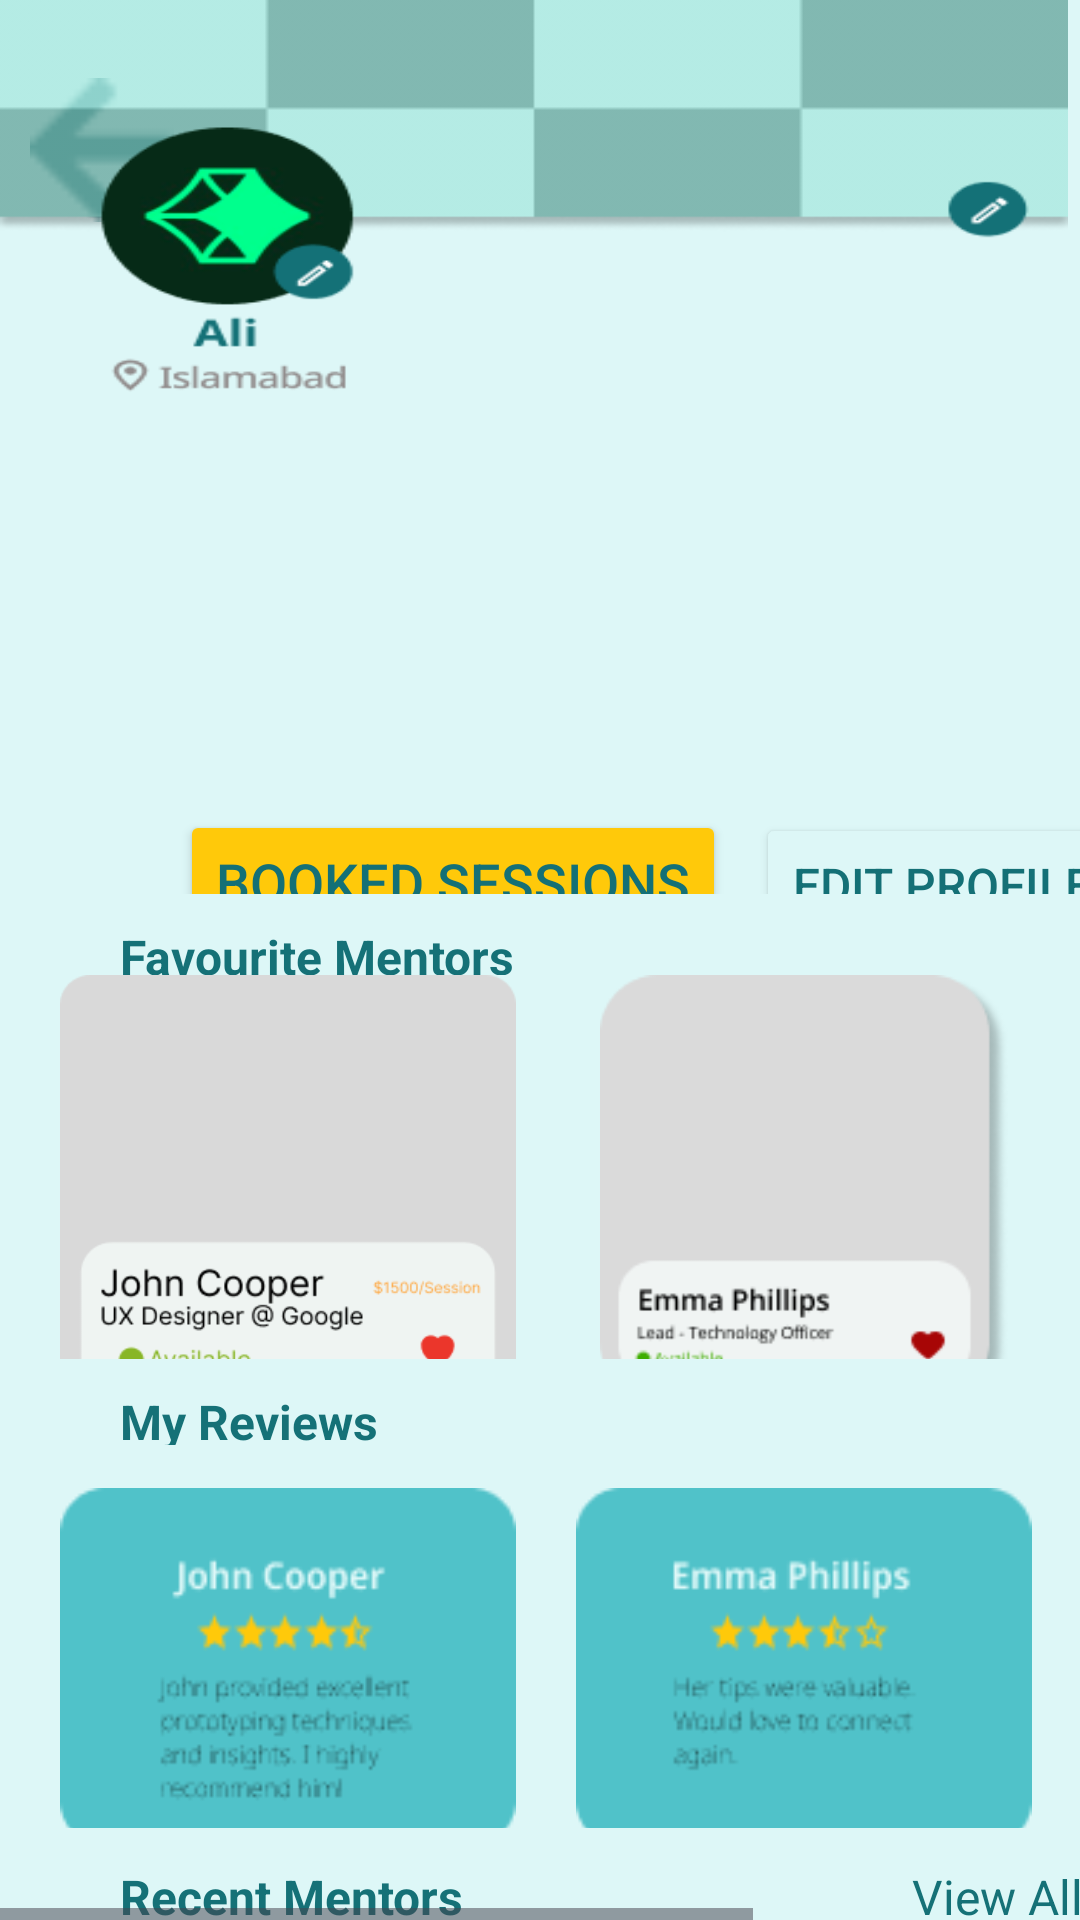

Write the Android layout XML for this screen, with the resource values it uses.
<!-- AndroidManifest.xml: application theme Theme.I212457 -->
<!-- res/layout/activity_my_profile.xml -->
<?xml version="1.0" encoding="utf-8"?>
<RelativeLayout xmlns:android="http://schemas.android.com/apk/res/android"
    xmlns:app="http://schemas.android.com/apk/res-auto"
    xmlns:tools="http://schemas.android.com/tools"
    android:layout_width="match_parent"
    android:layout_height="match_parent"
    android:background="#ddf7f7"
    tools:context=".MainActivity">


    <ImageButton
        android:id="@+id/bbone"
        android:layout_width="48dp"
        android:layout_height="48dp"
        android:layout_alignParentTop="true"
        android:layout_marginTop="26dp"
        android:layout_marginStart="10dp"
        android:background="@drawable/vec"
        android:contentDescription="TODO" />

    <TextView
        android:id="@+id/textView"
        android:layout_width="264dp"
        android:layout_height="wrap_content"
        android:layout_alignParentEnd="true"
        android:layout_alignParentBottom="true"
        android:layout_marginLeft="82dp"
        android:layout_marginEnd="62dp"
        android:layout_marginBottom="707dp"
        android:text="My Profile"
        android:textColor="#147076"
        android:textSize="34sp"
        android:textStyle="bold" />


    <ImageView
        android:layout_width="134dp"
        android:layout_height="wrap_content"
        android:layout_alignParentEnd="true"
        android:layout_alignParentBottom="true"
        android:layout_marginEnd="4dp"
        android:layout_marginBottom="708dp"
        android:paddingLeft="80dp"
        android:src="@drawable/dots">

    </ImageView>

    <ImageView
        android:layout_width="wrap_content"
        android:layout_height="194dp"
        android:layout_alignParentEnd="true"
        android:layout_alignParentBottom="true"
        android:layout_marginEnd="4dp"
        android:layout_marginBottom="507dp"
        android:background="@drawable/profiletop"
        android:contentDescription="TODO" />


    <androidx.recyclerview.widget.RecyclerView
        android:layout_width="match_parent"
        android:layout_height="match_parent"
        android:id="@+id/rvv">

    </androidx.recyclerview.widget.RecyclerView>

    <HorizontalScrollView
        android:layout_width="match_parent"
        android:layout_height="wrap_content"
        android:orientation="horizontal">


        <LinearLayout

            android:layout_width="match_parent"
            android:layout_height="match_parent"
            android:layout_marginTop="270dp"
            android:background="#ddf7f7"
            android:orientation="vertical">

            <LinearLayout
                android:layout_width="match_parent"
                android:layout_height="wrap_content"
                android:layout_marginBottom="10dp"
                android:layout_weight="1"
                android:orientation="horizontal">


                <Button
                    android:id="@+id/booksession"
                    android:layout_width="wrap_content"
                    android:layout_height="48dp"
                    android:layout_marginStart="60dp"
                    android:onClick="openBookedSession"
                    android:backgroundTint="#ffc90a"
                    android:text="Booked Sessions"
                    android:textColor="#147076"
                    android:textSize="18sp" />

                <Button
                    android:id="@+id/button"
                    android:layout_width="wrap_content"
                    android:layout_height="48dp"
                    android:layout_marginStart="10dp"
                    android:onClick="openBookedSession"
                    android:backgroundTint="#ddf7f7"
                    android:text="Edit profile"
                    android:textColor="#147076"
                    android:textSize="16sp" />

            </LinearLayout>

            <LinearLayout
                android:layout_width="match_parent"
                android:layout_height="wrap_content"
                android:layout_weight="1"
                android:orientation="horizontal">

                <TextView
                    android:layout_width="234dp"
                    android:layout_height="37dp"
                    android:paddingLeft="40dp"
                    android:text="Favourite Mentors"
                    android:textColor="#157177"
                    android:textSize="16sp"
                    android:textStyle="bold" />

            </LinearLayout>

            <LinearLayout
                android:layout_width="match_parent"
                android:layout_height="wrap_content"
                android:layout_marginBottom="10dp"
                android:layout_weight="1"
                android:orientation="horizontal">

                <ImageView
                    android:layout_width="152dp"
                    android:layout_height="148dp"
                    android:layout_marginStart="20dp"
                    android:background="@drawable/john" />

                <ImageView
                    android:layout_width="152dp"
                    android:layout_height="148dp"
                    android:layout_marginStart="20dp"
                    android:backgroundTint="#8fd9dd"
                    android:src="@drawable/emmawhite" />

                <ImageView
                    android:layout_width="152dp"
                    android:layout_height="148dp"
                    android:layout_marginStart="20dp"
                    android:backgroundTint="#8fd9dd"
                    android:src="@drawable/michwhite" />

            </LinearLayout>

            <LinearLayout
                android:layout_width="match_parent"
                android:layout_height="wrap_content"

                android:layout_weight="1"
                android:orientation="horizontal">

                <TextView
                    android:layout_width="234dp"
                    android:layout_height="39dp"
                    android:paddingLeft="40dp"
                    android:text="My Reviews"
                    android:textColor="#157177"
                    android:textSize="16sp"
                    android:textStyle="bold" />

            </LinearLayout>

            <LinearLayout
                android:layout_width="match_parent"
                android:layout_height="wrap_content"
                android:layout_marginBottom="12dp"
                android:layout_weight="1"
                android:orientation="horizontal">

                <ImageView
                    android:layout_width="152dp"
                    android:layout_height="148dp"
                    android:layout_marginStart="20dp"
                    android:backgroundTint="#8fd9dd"
                    android:src="@drawable/gone" />

                <ImageView
                    android:layout_width="152dp"
                    android:layout_height="148dp"
                    android:layout_marginStart="20dp"
                    android:backgroundTint="#8fd9dd"
                    android:src="@drawable/gtwo" />

                <ImageView
                    android:layout_width="152dp"
                    android:layout_height="148dp"
                    android:layout_marginStart="20dp"
                    android:backgroundTint="#8fd9dd"
                    android:src="@drawable/gthree" />



            </LinearLayout>

            <LinearLayout
                android:layout_width="match_parent"
                android:layout_height="wrap_content"
                android:layout_weight="1"
                android:orientation="horizontal">

                <TextView
                    android:layout_width="234dp"
                    android:layout_height="39dp"
                    android:paddingLeft="40dp"
                    android:text="Recent Mentors"
                    android:textColor="#157177"
                    android:textSize="16sp"
                    android:textStyle="bold" />

                <TextView
                    android:layout_width="136dp"
                    android:layout_height="39dp"
                    android:paddingLeft="70dp"
                    android:text="View All"
                    android:textColor="#157177"
                    android:textSize="16sp" />
            </LinearLayout>


        </LinearLayout>
    </HorizontalScrollView>
    <LinearLayout
        android:layout_width="match_parent"
        android:layout_height="match_parent"
        android:layout_marginTop="700dp"
        android:background="#147076">

        <ImageButton
            android:id="@+id/home"
            android:layout_width="55dp"
            android:layout_height="55dp"
            android:layout_marginLeft="20dp"
            android:background="@drawable/home"
            android:contentDescription="TODO" />

        <ImageButton
            android:id="@+id/search"
            android:layout_width="55dp"
            android:layout_height="55dp"
            android:layout_marginLeft="20dp"
            android:background="@drawable/search"
            android:contentDescription="TODO" />

        <ImageButton
            android:layout_width="55dp"
            android:layout_height="55dp"
            android:layout_marginLeft="20dp"
            android:background="@drawable/add"
            android:contentDescription="TODO" />

        <ImageButton
            android:id="@+id/chat"
            android:layout_width="55dp"
            android:layout_height="55dp"
            android:layout_marginLeft="20dp"
            android:background="@drawable/chat"
            android:contentDescription="TODO" />

        <ImageButton
            android:layout_width="55dp"
            android:layout_height="55dp"
            android:layout_marginLeft="20dp"
            android:background="@drawable/profile"
            android:contentDescription="TODO" />

    </LinearLayout>
</RelativeLayout>
<!-- resources referenced by this layout -->
<resources>
  <!-- drawable add: png bitmap (drawable, 1505 bytes) -->
  <!-- drawable chat: png bitmap (drawable, 2894 bytes) -->
  <!-- drawable emmawhite: png bitmap (drawable, 7702 bytes) -->
  <!-- drawable gone: png bitmap (drawable, 4081 bytes) -->
  <!-- drawable gthree: png bitmap (drawable, 2302 bytes) -->
  <!-- drawable gtwo: png bitmap (drawable, 3478 bytes) -->
  <!-- drawable home: png bitmap (drawable, 3017 bytes) -->
  <!-- drawable john: png bitmap (drawable, 9340 bytes) -->
  <!-- drawable michwhite: png bitmap (drawable, 7535 bytes) -->
  <!-- drawable profile: png bitmap (drawable, 2951 bytes) -->
  <!-- drawable profiletop: png bitmap (drawable, 15253 bytes) -->
  <!-- drawable search: png bitmap (drawable, 3110 bytes) -->
  <!-- drawable vec: png bitmap (drawable, 419 bytes) -->
  <style name="Theme.I212457" parent="Base.Theme.I212457" />
  <style name="Base.Theme.I212457" parent="Theme.Material3.DayNight.NoActionBar">
          
          
      </style>
</resources>
